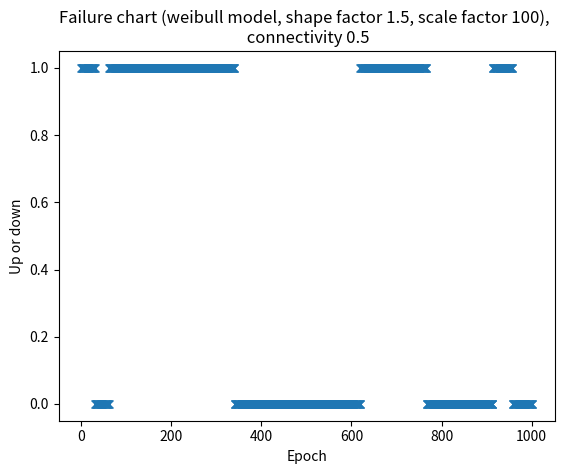

Here is the Python script that generated this plot:
import numpy as np
import matplotlib.pyplot as plt

shape = 1.5  # Adjust for heavy or light tail

# Number of sessions to generate
num_sessions = 100000  # Adjust as needed

def simulate_failure(nb_epochs: int, probability_law: str):

    if probability_law == "weibull":
        get_session_length = get_session_length_in_epochs_weibull
    elif probability_law == "lognormal":
        get_session_length = get_session_length_in_epochs_lognormal
    
    c_f = 0.5

    x_values = []
    y_values = []

    t=0

    scale = 100

    while t<nb_epochs: 

        session_length = get_session_length(shape, scale)

        downtime = get_downtime_from_session_length(session_length, c_f)

        for _ in range(session_length):
            x_values.append(t)
            t+=1
            y_values.append(1)

        for _ in range(downtime):
            x_values.append(t)
            t+=1
            y_values.append(0)
    
    plt.xlabel("Epoch")
    plt.ylabel("Up or down")
    plt.plot(x_values, y_values,"x")
    plt.title(f"Failure chart ({probability_law} model, shape factor {shape}, scale factor {scale}), \n connectivity {c_f}")
    plt.show()      


def get_downtime_from_session_length(session_length, c_f):
    return int(((1-c_f)/c_f)*session_length)

def get_session_length_in_epochs_weibull(shape, scale):
    return int(np.random.weibull(shape) * scale)

def get_session_length_in_epochs_lognormal(shape, scale):
    return int(np.random.lognormal(shape) * scale)



simulate_failure(1000,"weibull")